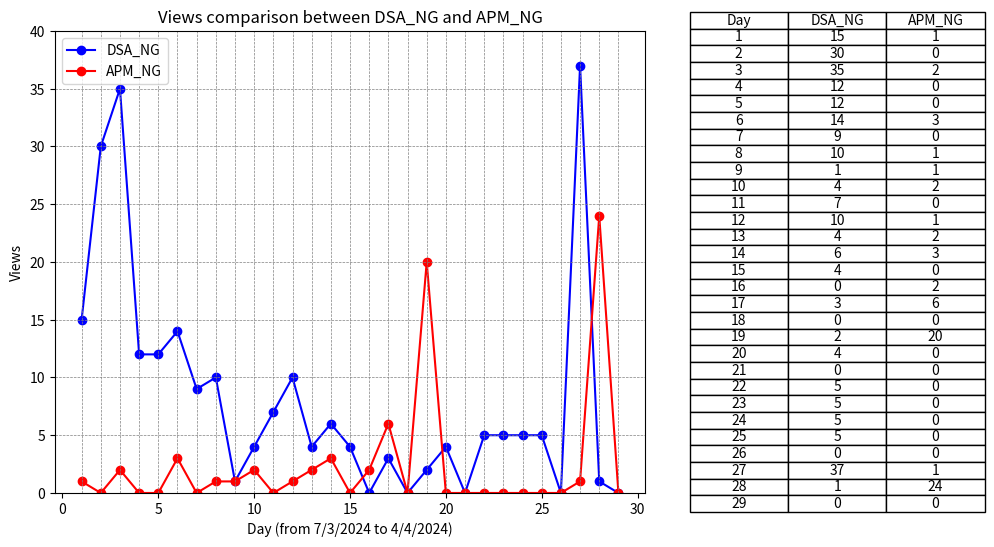

The script that saved this image: (Note: this script raises an exception after producing the figure.)
import os

import matplotlib.pyplot as plt

# X-axis data
x = list(range(1, 30))  # X-axis data from 1 to 29

# Data for Dataset 1
y1 = [15, 30, 35, 12, 12, 14, 9, 10, 1, 4, 7, 10, 4, 6, 4, 0, 3, 0, 2, 4, 0, 5, 5, 5, 5, 0, 37, 1, 0]  # Y-axis data

# Data for Dataset 2
y2 = [1, 0, 2, 0, 0, 3, 0, 1, 1, 2, 0, 1, 2, 3, 0, 2, 6, 0, 20, 0, 0, 0, 0, 0, 0, 0, 1, 24, 0]  # Y-axis data

# Create a figure and axis objects
fig, (ax1, ax2) = plt.subplots(1, 2, figsize=(12, 6), gridspec_kw={'width_ratios': [2, 1]})  # Increase the width of the figure

# Plot Dataset 1 on ax1
ax1.plot(x, y1, marker='o', color='blue', linestyle='-', label='DSA_NG')

# Plot Dataset 2 on ax1
ax1.plot(x, y2, marker='o', color='red', linestyle='-', label='APM_NG')

# Add horizontal and vertical lines
for i in range(1, 30):
    ax1.axvline(x=i, color='gray', linestyle='--', linewidth=0.5)  # Vertical lines

for i in range(0, 40, 5):
    ax1.axhline(y=i, color='gray', linestyle='--', linewidth=0.5)  # Horizontal lines

# Set the maximum limit of the y-axis to 30.0
ax1.set_ylim(0, 40)

# Add labels and title to the line chart
ax1.set_xlabel('Day (from 7/3/2024 to 4/4/2024)')
ax1.set_ylabel('Views')
ax1.set_title('Views comparison between DSA_NG and APM_NG')
ax1.legend()  # Show legend for the datasets

# Create a table showing the data points for both datasets
table_data = [['Day', 'DSA_NG', 'APM_NG']]  # Initialize the table data with column headers
for i in range(len(x)):
    table_data.append([x[i], y1[i], y2[i]])  # Add data for each row

# Create a table for the combined data
ax2.axis('off')  # Hide axis for the table
ax2.table(cellText=table_data, loc='center', cellLoc='center')  # Display the combined table with centered cell content

# Adjust layout to cut out the space between the line chart and table
plt.subplots_adjust(wspace=0.1)

# Get the filename of the Python script
script_filename = os.path.splitext(os.path.basename(__file__))[0]

# Save the figure as a JPG with the same name as the Python script
plt.savefig(f'{script_filename}.jpg', dpi=1000)  # Set the resolution (dpi) as needed

# Display the chart and table
plt.show()
